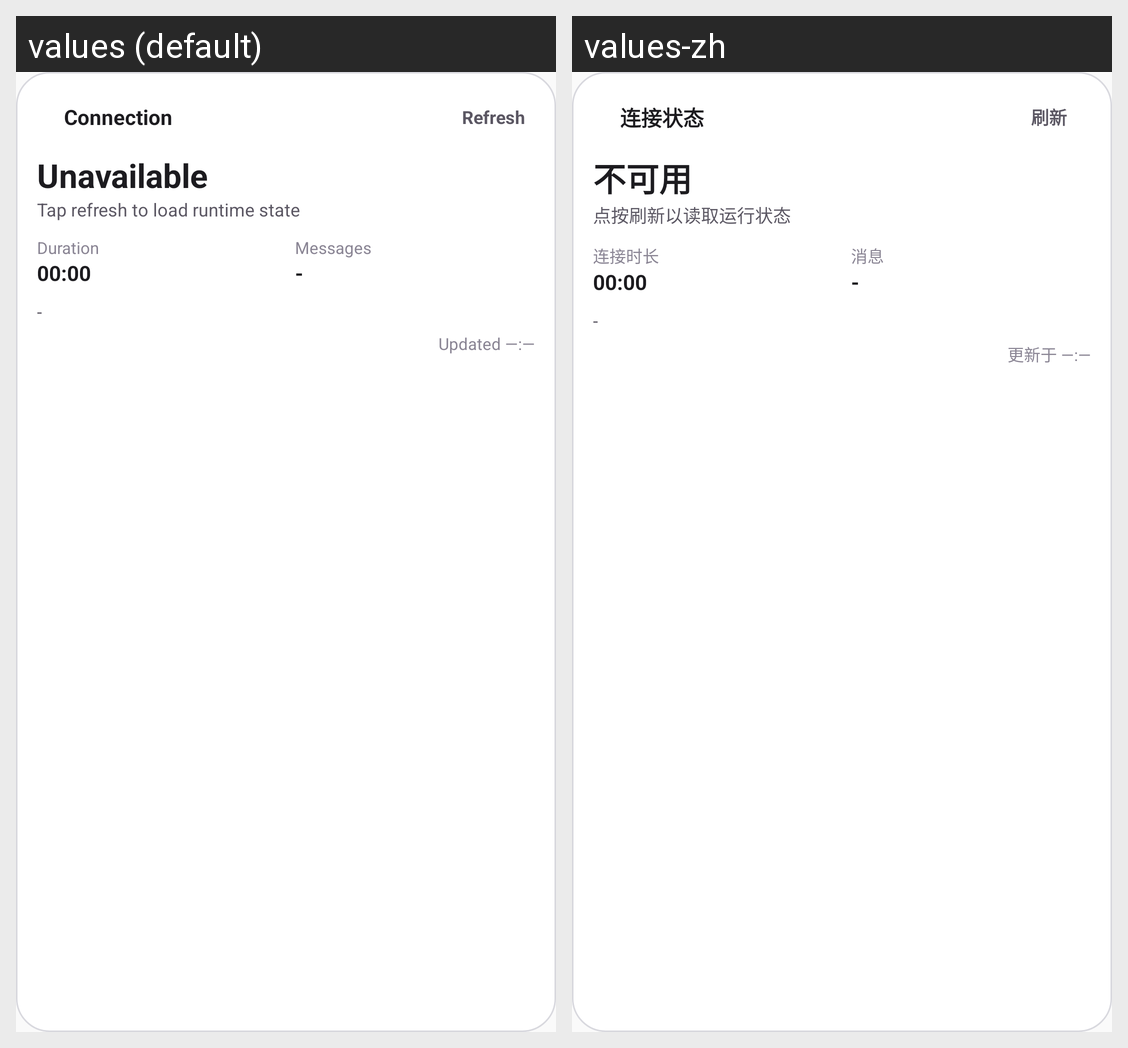

Translations of the strings shown on this Android screen, per locale in the grid:
Android screen res/layout/mipush_widget_connection_status.xml rendered under 2 locales, left to right: values (default), values-zh. Device: Nexus 5 (rendered at 1080×1920; each locale shown at half size, 540×960, under a caption strip naming it); theme AppTheme.
Strings drawn on this screen, with the default value and each locale's value (text and hints the layout hard-codes, and strings that could not be matched under every locale, appear in the picture but are not listed):

widget_connection_status_title
  values: Connection
  values-zh: 连接状态

widget_action_refresh
  values: Refresh
  values-zh: 刷新

widget_status_unavailable
  values: Unavailable
  values-zh: 不可用

widget_status_tap_refresh
  values: Tap refresh to load runtime state
  values-zh: 点按刷新以读取运行状态

widget_connection_duration
  values: Duration
  values-zh: 连接时长

widget_connection_messages
  values: Messages
  values-zh: 消息

connection_status_not_available
  values: -
  values-zh: -

widget_updated_placeholder
  values: Updated —:—
  values-zh: 更新于 —:—
